Run: headless pygame with SDL's dummy video driver; simulated clock (each Clock.tick advances the game by its frame time, no real sleeping); random seed 0; keys injected as events and as key.get_pressed() state; no mouse input.
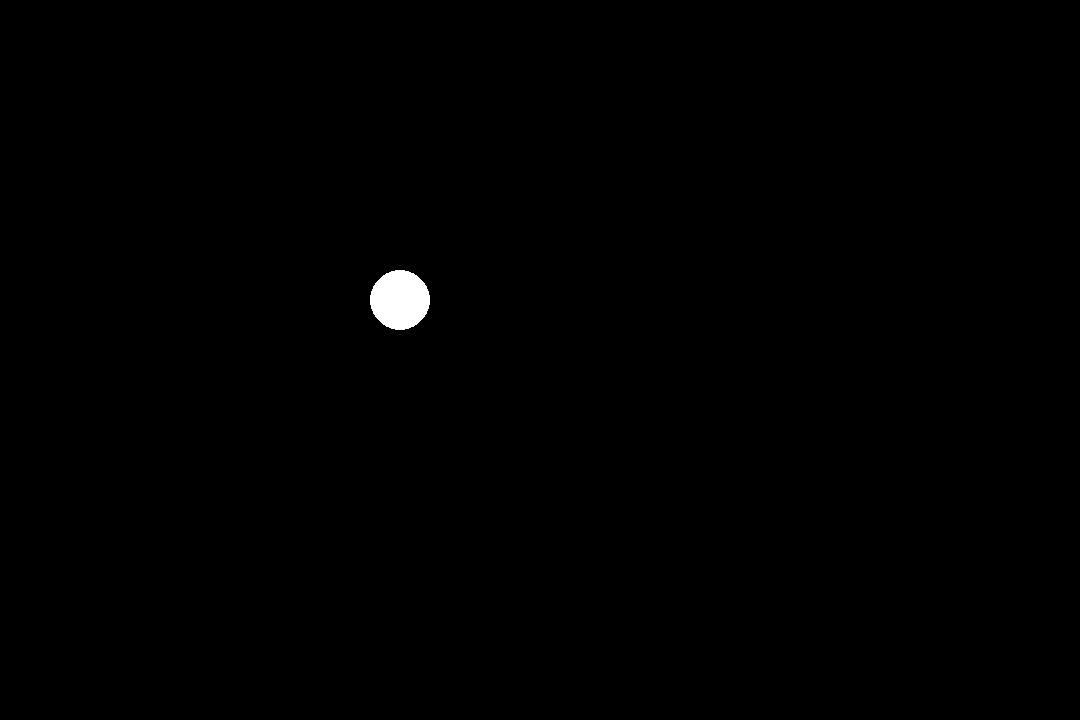
Frame 1 of 4 · flips 1–60 · no input
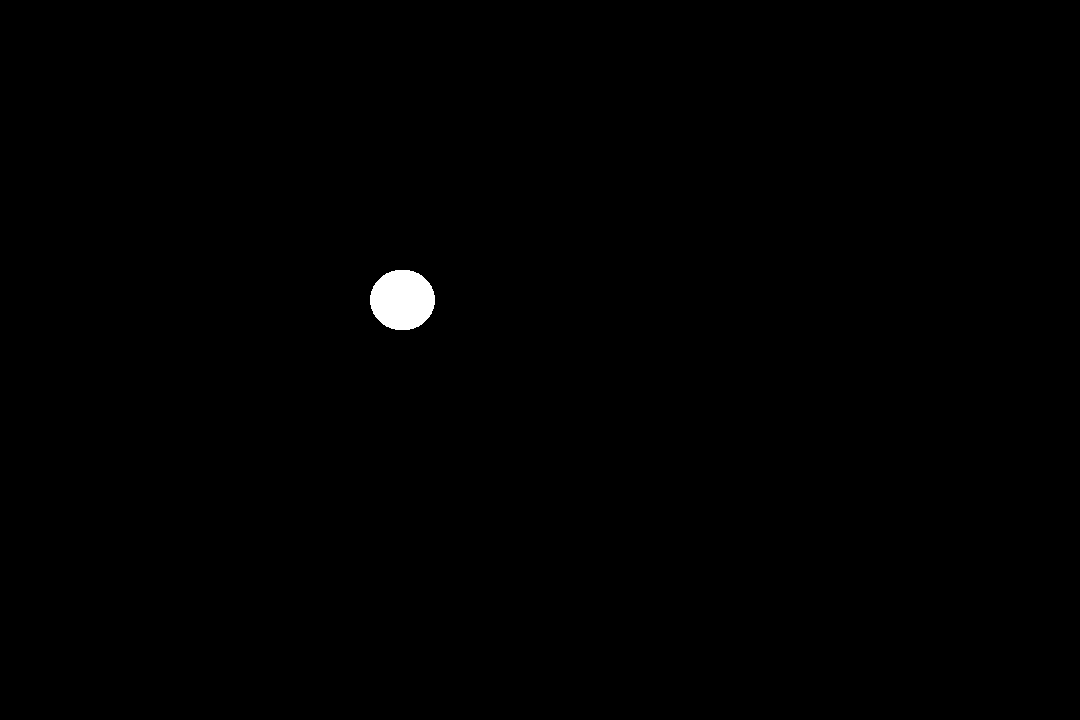
Frame 2 of 4 · flips 61–180 · tapped SPACE, RETURN · held RIGHT (→), D
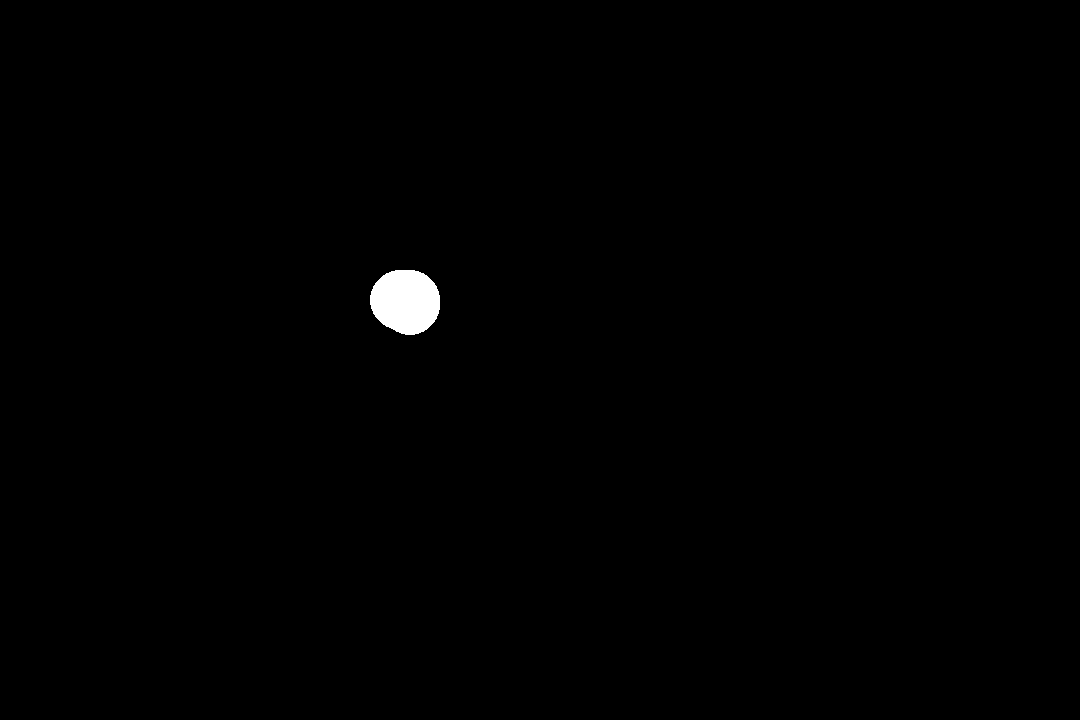
Frame 3 of 4 · flips 181–300 · held DOWN (↓), S
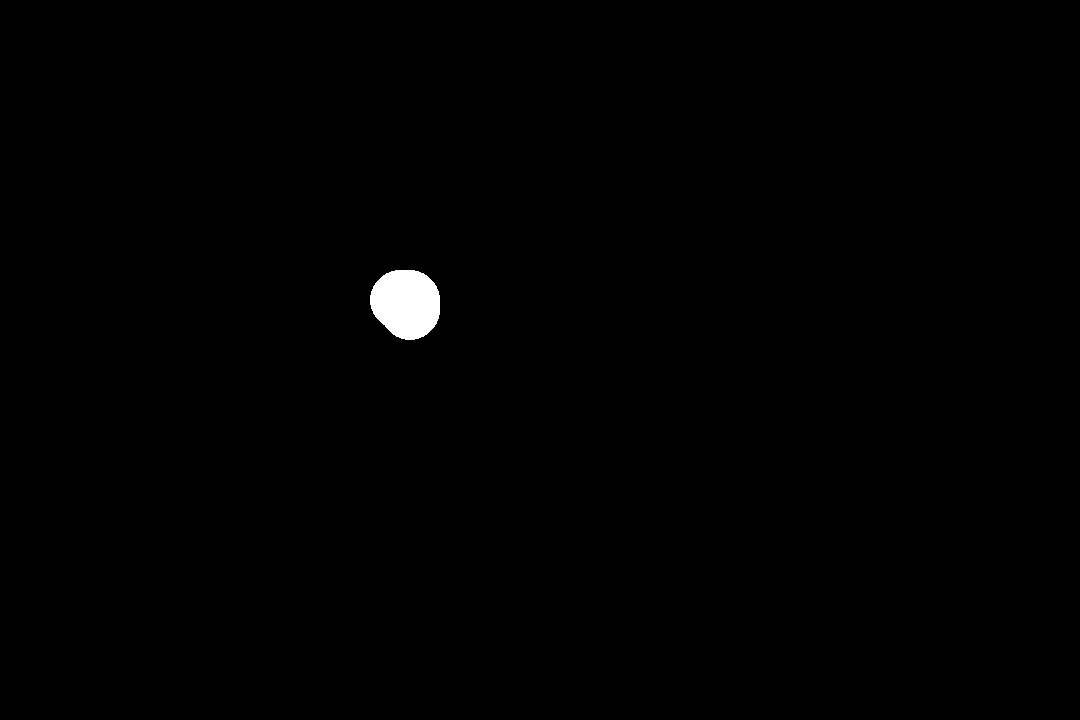
Frame 4 of 4 · flips 301–420 · held LEFT (←), A, UP (↑), W

The pygame program that drew these frames:

import pygame

pygame.init()


screen = pygame.display.set_mode((1080,720))

clock = pygame.time.Clock()
couleur_rond = (255, 255, 255)
x = 400
y = 300

secret = 0

screen.fill("black") 
pygame.draw.circle(screen, couleur_rond, (x, y), 30)


while True:
    
    for event in pygame.event.get():
        if event.type == pygame.QUIT:
            pygame.quit()
            raise SystemExit

        if event.type == pygame.KEYDOWN:


            if event.key == pygame.K_d:

                x = x + 5
    

            elif event.key == pygame.K_q:

                x = x - 5

            elif event.key == pygame.K_s:

                y = y + 5


            elif event.key == pygame.K_z:

                y = y - 5

            elif event.key == pygame.K_m:
                
                

                if secret == 1:
                    secret=0
                else:
                    secret=1


        elif event.type == pygame.KEYUP:


            if event.key == pygame.K_d:

                x = x + 5
    

            elif event.key == pygame.K_q:

                x = x - 5

            elif event.key == pygame.K_s:

                y = y + 5


            elif event.key == pygame.K_z:

                y = y - 5

        if secret == 1:
            screen.fill("black") 

        pygame.draw.circle(screen, couleur_rond, (x, y), 30)



    pygame.display.flip() 
    clock.tick(60)      
